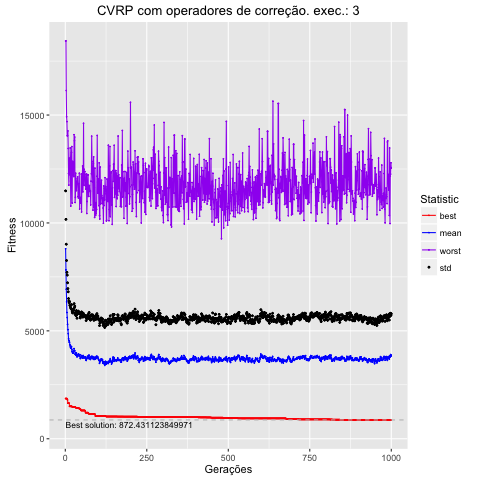

Values plotted in this chart, from the file beside it:
, Total, Media, DesvPad, Minimo, Maximo
1, 8802638, 8803, 2684, 1863, 18434
2, 7823463, 7823, 2343, 1863, 18434
3, 6931706, 6932, 2082, 1863, 16134
4, 6343977, 6344, 1916, 1863, 14918
5, 5851862, 5852, 1860, 1863, 14696
6, 5613936, 5614, 1970, 1844, 14040
7, 5304446, 5304, 1923, 1797, 14040
8, 5053421, 5053, 1905, 1647, 14263
9, 4869680, 4870, 1941, 1647, 13450
10, 4632488, 4632, 1864, 1647, 12294
11, 4557239, 4557, 1832, 1647, 11754
12, 4482034, 4482, 1825, 1647, 13004
13, 4471827, 4472, 1886, 1504, 12726
14, 4357709, 4358, 1834, 1504, 12231
15, 4300691, 4301, 1864, 1504, 13475
16, 4225604, 4226, 1876, 1504, 11944
17, 4197648, 4198, 1842, 1504, 10783
18, 4281085, 4281, 1930, 1504, 12761
19, 4266540, 4267, 1947, 1504, 13267
20, 4137468, 4137, 1868, 1504, 13537
21, 4053588, 4054, 1871, 1477, 10925
22, 3998071, 3998, 1833, 1476, 12690
23, 3979137, 3979, 1889, 1472, 12855
24, 3965790, 3966, 1916, 1472, 12304
25, 4026679, 4027, 1924, 1472, 12176
26, 4075027, 4075, 1951, 1472, 12149
27, 4178694, 4179, 2082, 1472, 14089
28, 4066356, 4066, 2012, 1472, 13808
29, 4074684, 4075, 2072, 1472, 13979
30, 3920642, 3921, 1841, 1472, 10948
31, 3921031, 3921, 1912, 1472, 11193
32, 3972024, 3972, 1873, 1438, 12305
33, 3869305, 3869, 1837, 1438, 11856
34, 3974312, 3974, 1968, 1438, 11497
35, 3868853, 3869, 1867, 1438, 11784
36, 3794533, 3795, 1791, 1438, 11917
37, 3901658, 3902, 1929, 1433, 12066
38, 3840466, 3840, 1965, 1433, 12136
39, 3871851, 3872, 1937, 1433, 11223
40, 3921684, 3922, 1994, 1433, 11162
41, 3917756, 3918, 1969, 1429, 11668
42, 3873533, 3874, 1955, 1399, 11823
43, 3820480, 3820, 1975, 1399, 12306
44, 3877611, 3878, 1951, 1396, 10647
45, 3897219, 3897, 1897, 1396, 11191
46, 3717164, 3717, 1880, 1366, 11004
47, 3761745, 3762, 1904, 1366, 10915
48, 3766198, 3766, 1919, 1314, 11147
49, 3761336, 3761, 1942, 1312, 12267
50, 3855044, 3855, 2023, 1312, 10508
51, 3800568, 3801, 2041, 1312, 11941
52, 3825569, 3826, 1965, 1312, 11860
53, 3792741, 3793, 1891, 1312, 12641
54, 3733561, 3734, 1904, 1312, 11440
55, 3857475, 3857, 1961, 1312, 11832
56, 3814609, 3815, 1956, 1312, 14618
57, 3774039, 3774, 1923, 1312, 11745
58, 3755645, 3756, 1966, 1312, 12488
59, 3757679, 3758, 1944, 1312, 12234
60, 3761484, 3761, 1917, 1312, 12382
... 940 more rows
